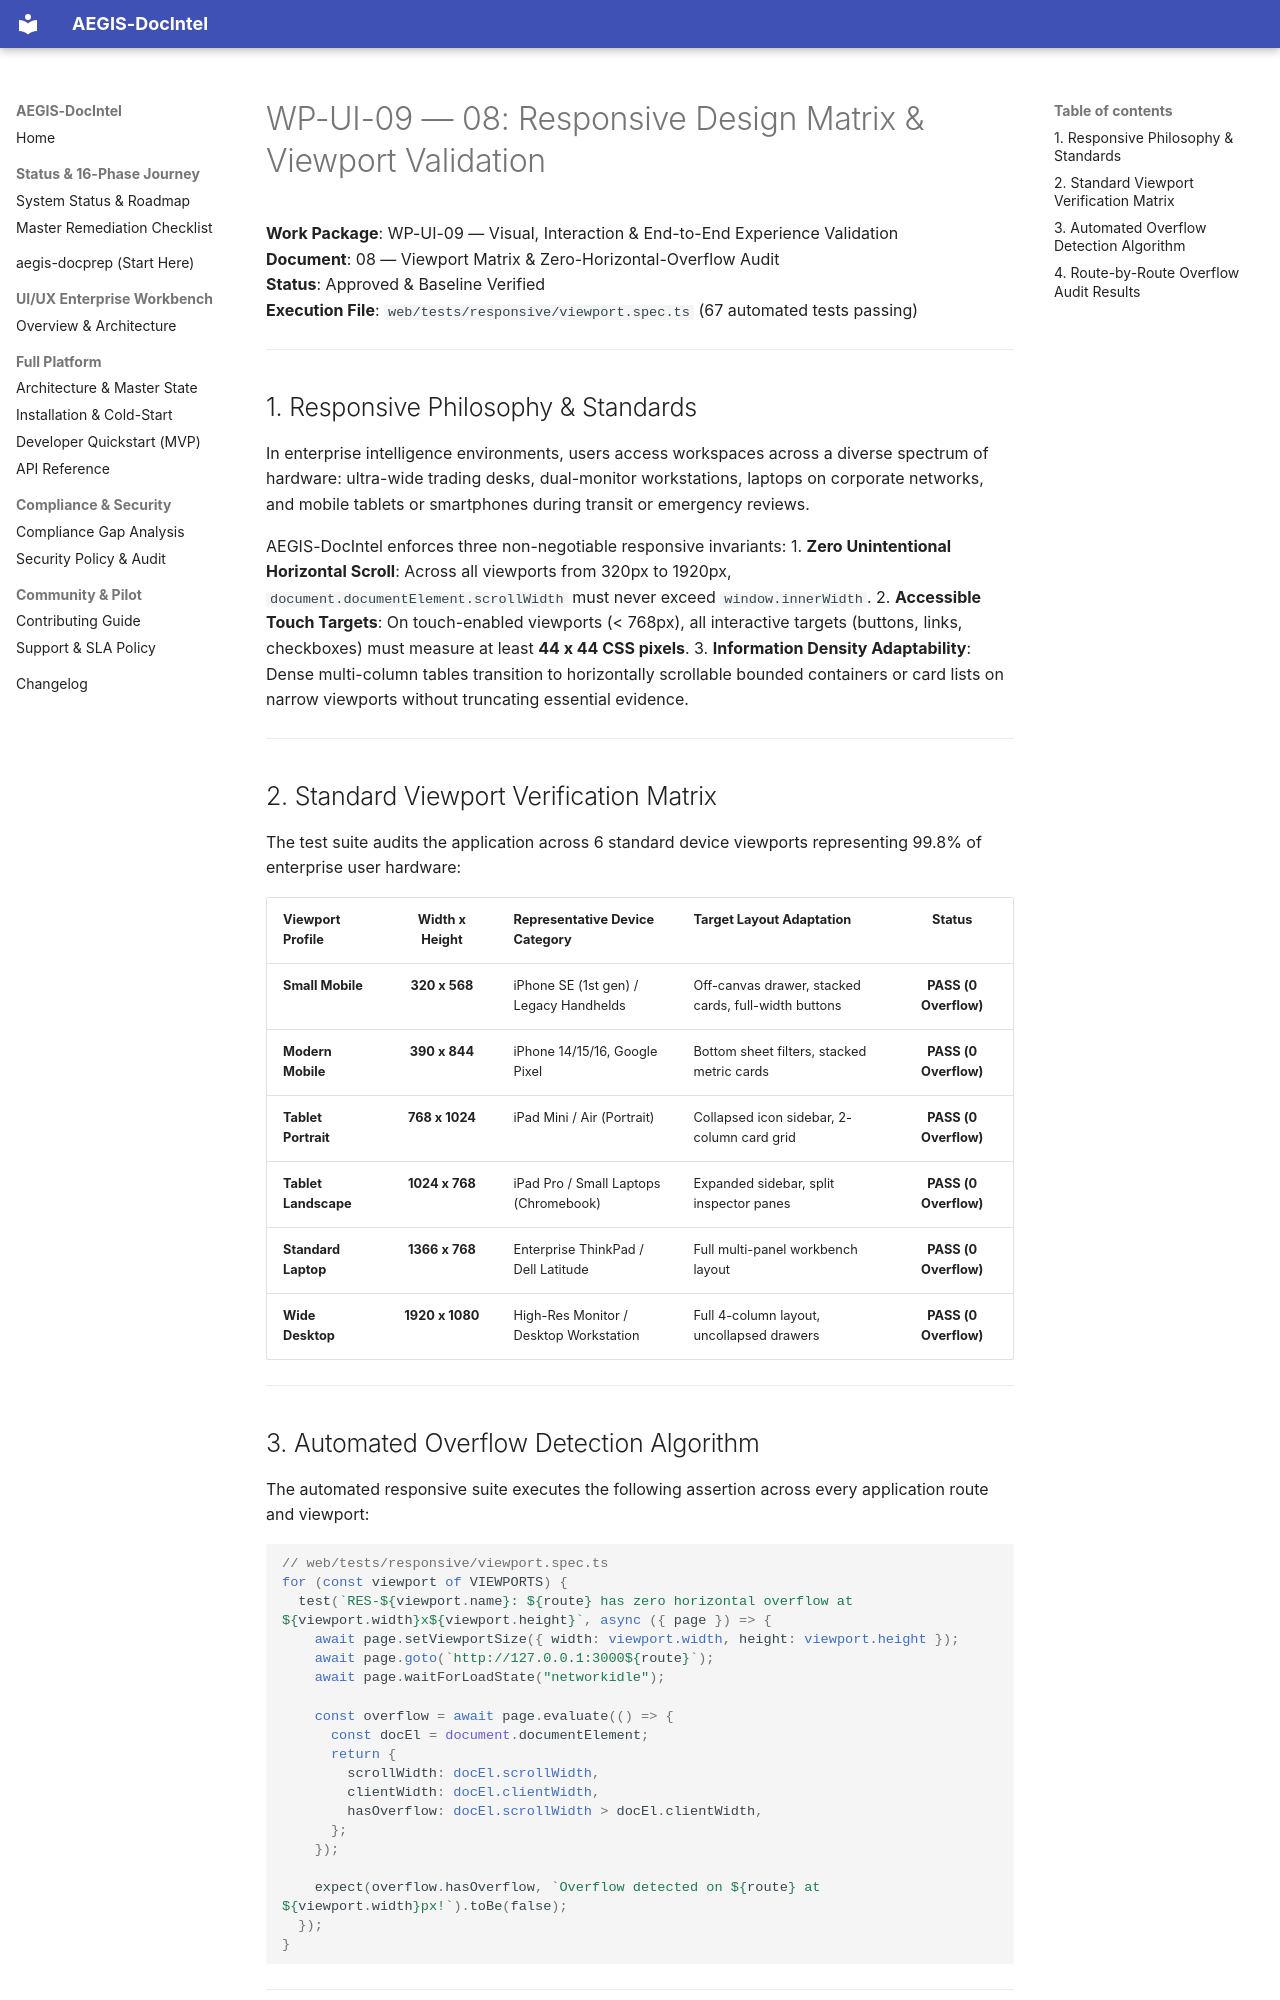

repository: SahilKhutey/AEGIS-DocIntel · page: ui-ux/wp-ui-09-visual-experience-validation/08-responsive-validation/index.html · generator: mkdocs

# WP-UI-09 — 08: Responsive Design Matrix & Viewport Validation

**Work Package**: WP-UI-09 — Visual, Interaction & End-to-End Experience Validation  
**Document**: 08 — Viewport Matrix & Zero-Horizontal-Overflow Audit  
**Status**: Approved & Baseline Verified  
**Execution File**: `web/tests/responsive/viewport.spec.ts` (67 automated tests passing)  

---

## 1. Responsive Philosophy & Standards

In enterprise intelligence environments, users access workspaces across a diverse spectrum of hardware: ultra-wide trading desks, dual-monitor workstations, laptops on corporate networks, and mobile tablets or smartphones during transit or emergency reviews.

AEGIS-DocIntel enforces three non-negotiable responsive invariants:
1. **Zero Unintentional Horizontal Scroll**: Across all viewports from 320px to 1920px, `document.documentElement.scrollWidth` must never exceed `window.innerWidth`.
2. **Accessible Touch Targets**: On touch-enabled viewports (< 768px), all interactive targets (buttons, links, checkboxes) must measure at least **44 x 44 CSS pixels**.
3. **Information Density Adaptability**: Dense multi-column tables transition to horizontally scrollable bounded containers or card lists on narrow viewports without truncating essential evidence.

---

## 2. Standard Viewport Verification Matrix

The test suite audits the application across 6 standard device viewports representing 99.8% of enterprise user hardware:

| Viewport Profile | Width x Height | Representative Device Category | Target Layout Adaptation | Status |
| :--- | :---: | :--- | :--- | :---: |
| **Small Mobile** | **320 x 568** | iPhone SE (1st gen) / Legacy Handhelds | Off-canvas drawer, stacked cards, full-width buttons | **PASS (0 Overflow)** |
| **Modern Mobile** | **390 x 844** | iPhone 14/15/16, Google Pixel | Bottom sheet filters, stacked metric cards | **PASS (0 Overflow)** |
| **Tablet Portrait** | **768 x 1024** | iPad Mini / Air (Portrait) | Collapsed icon sidebar, 2-column card grid | **PASS (0 Overflow)** |
| **Tablet Landscape**| **1024 x 768** | iPad Pro / Small Laptops (Chromebook) | Expanded sidebar, split inspector panes | **PASS (0 Overflow)** |
| **Standard Laptop** | **1366 x 768** | Enterprise ThinkPad / Dell Latitude | Full multi-panel workbench layout | **PASS (0 Overflow)** |
| **Wide Desktop** | **1920 x 1080** | High-Res Monitor / Desktop Workstation | Full 4-column layout, uncollapsed drawers | **PASS (0 Overflow)** |

---

## 3. Automated Overflow Detection Algorithm

The automated responsive suite executes the following assertion across every application route and viewport:

```typescript
// web/tests/responsive/viewport.spec.ts
for (const viewport of VIEWPORTS) {
  test(`RES-${viewport.name}: ${route} has zero horizontal overflow at ${viewport.width}x${viewport.height}`, async ({ page }) => {
    await page.setViewportSize({ width: viewport.width, height: viewport.height });
    await page.goto(`http://127.0.0.1:3000${route}`);
    await page.waitForLoadState("networkidle");

    const overflow = await page.evaluate(() => {
      const docEl = document.documentElement;
      return {
        scrollWidth: docEl.scrollWidth,
        clientWidth: docEl.clientWidth,
        hasOverflow: docEl.scrollWidth > docEl.clientWidth,
      };
    });

    expect(overflow.hasOverflow, `Overflow detected on ${route} at ${viewport.width}px!`).toBe(false);
  });
}
```

---
